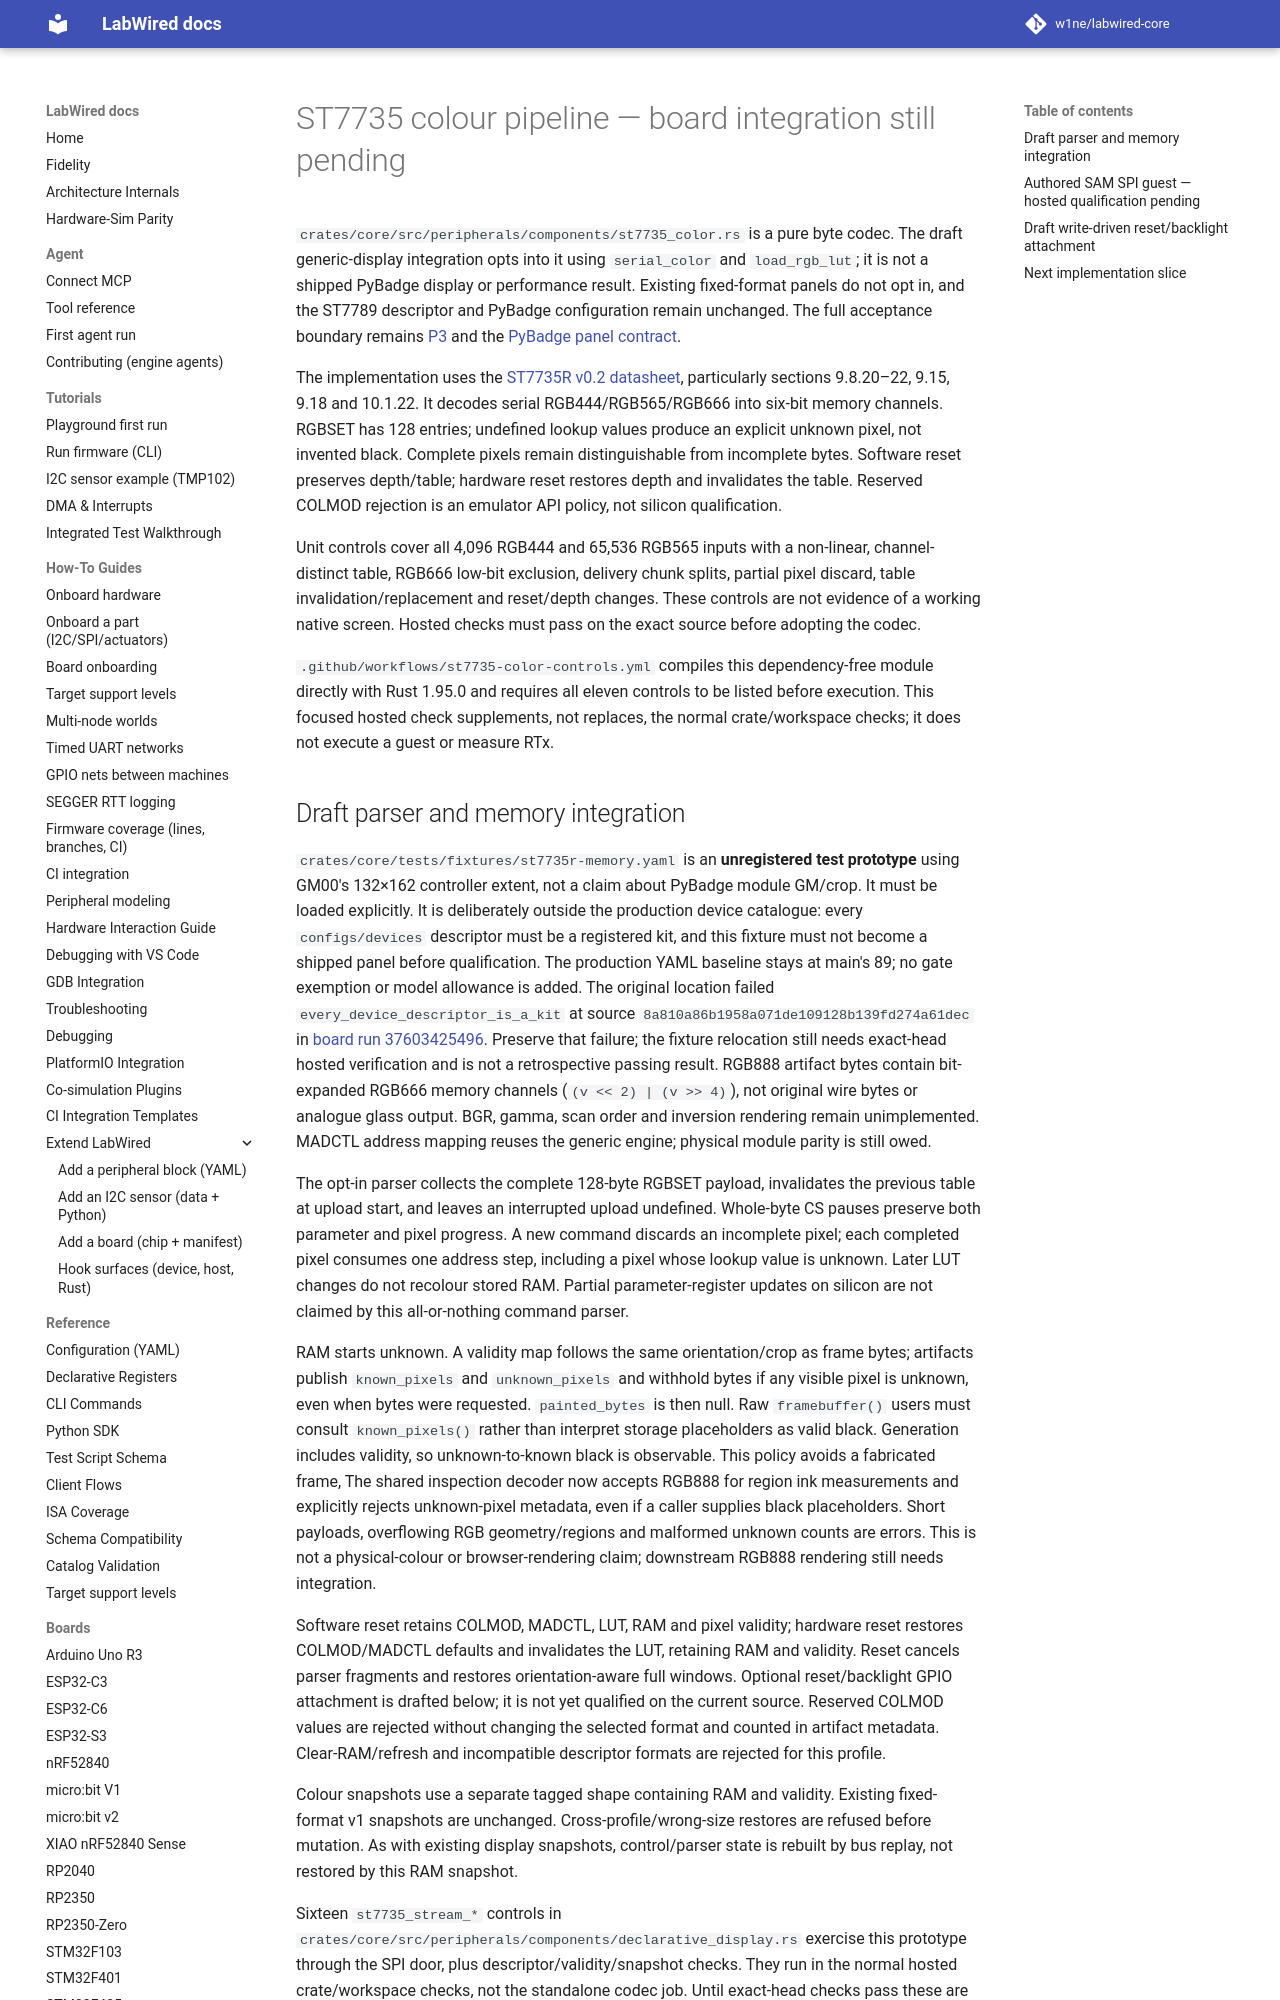

repository: MbedLabs/labwired-core · page: engineering/st7735-color-foundation/index.html · generator: mkdocs

# ST7735 colour pipeline — board integration still pending

`crates/core/src/peripherals/components/st7735_color.rs` is a pure byte codec.
The draft generic-display integration opts into it using `serial_color` and
`load_rgb_lut`; it is not a shipped PyBadge display or
performance result. Existing fixed-format panels do not opt in, and the
ST7789 descriptor and PyBadge configuration remain unchanged.
The full acceptance boundary remains [P3](target-next-lanes.md) and the
[PyBadge panel contract](../boards/pybadge-native.md).

The implementation uses the [ST7735R v0.2 datasheet](https://cdn-shop.adafruit.com/datasheets/ST7735R_V0.2.pdf),
particularly sections 9.8.20–22, 9.15, 9.18 and 10.1.22. It decodes serial
RGB444/RGB565/RGB666 into six-bit memory channels. RGBSET has 128 entries;
undefined lookup values produce an explicit unknown pixel, not invented black.
Complete pixels remain distinguishable from incomplete bytes. Software reset
preserves depth/table; hardware reset restores depth and invalidates the table.
Reserved COLMOD rejection is an emulator API policy, not silicon qualification.

Unit controls cover all 4,096 RGB444 and 65,536 RGB565 inputs with a non-linear,
channel-distinct table, RGB666 low-bit exclusion, delivery chunk splits, partial
pixel discard, table invalidation/replacement and reset/depth changes. These
controls are not evidence of a working native screen. Hosted checks must pass
on the exact source before adopting the codec.

`.github/workflows/st7735-color-controls.yml` compiles this dependency-free
module directly with Rust 1.95.0 and requires all eleven controls to be listed
before execution. This focused hosted check supplements, not replaces, the
normal crate/workspace checks; it does not execute a guest or measure RTx.
